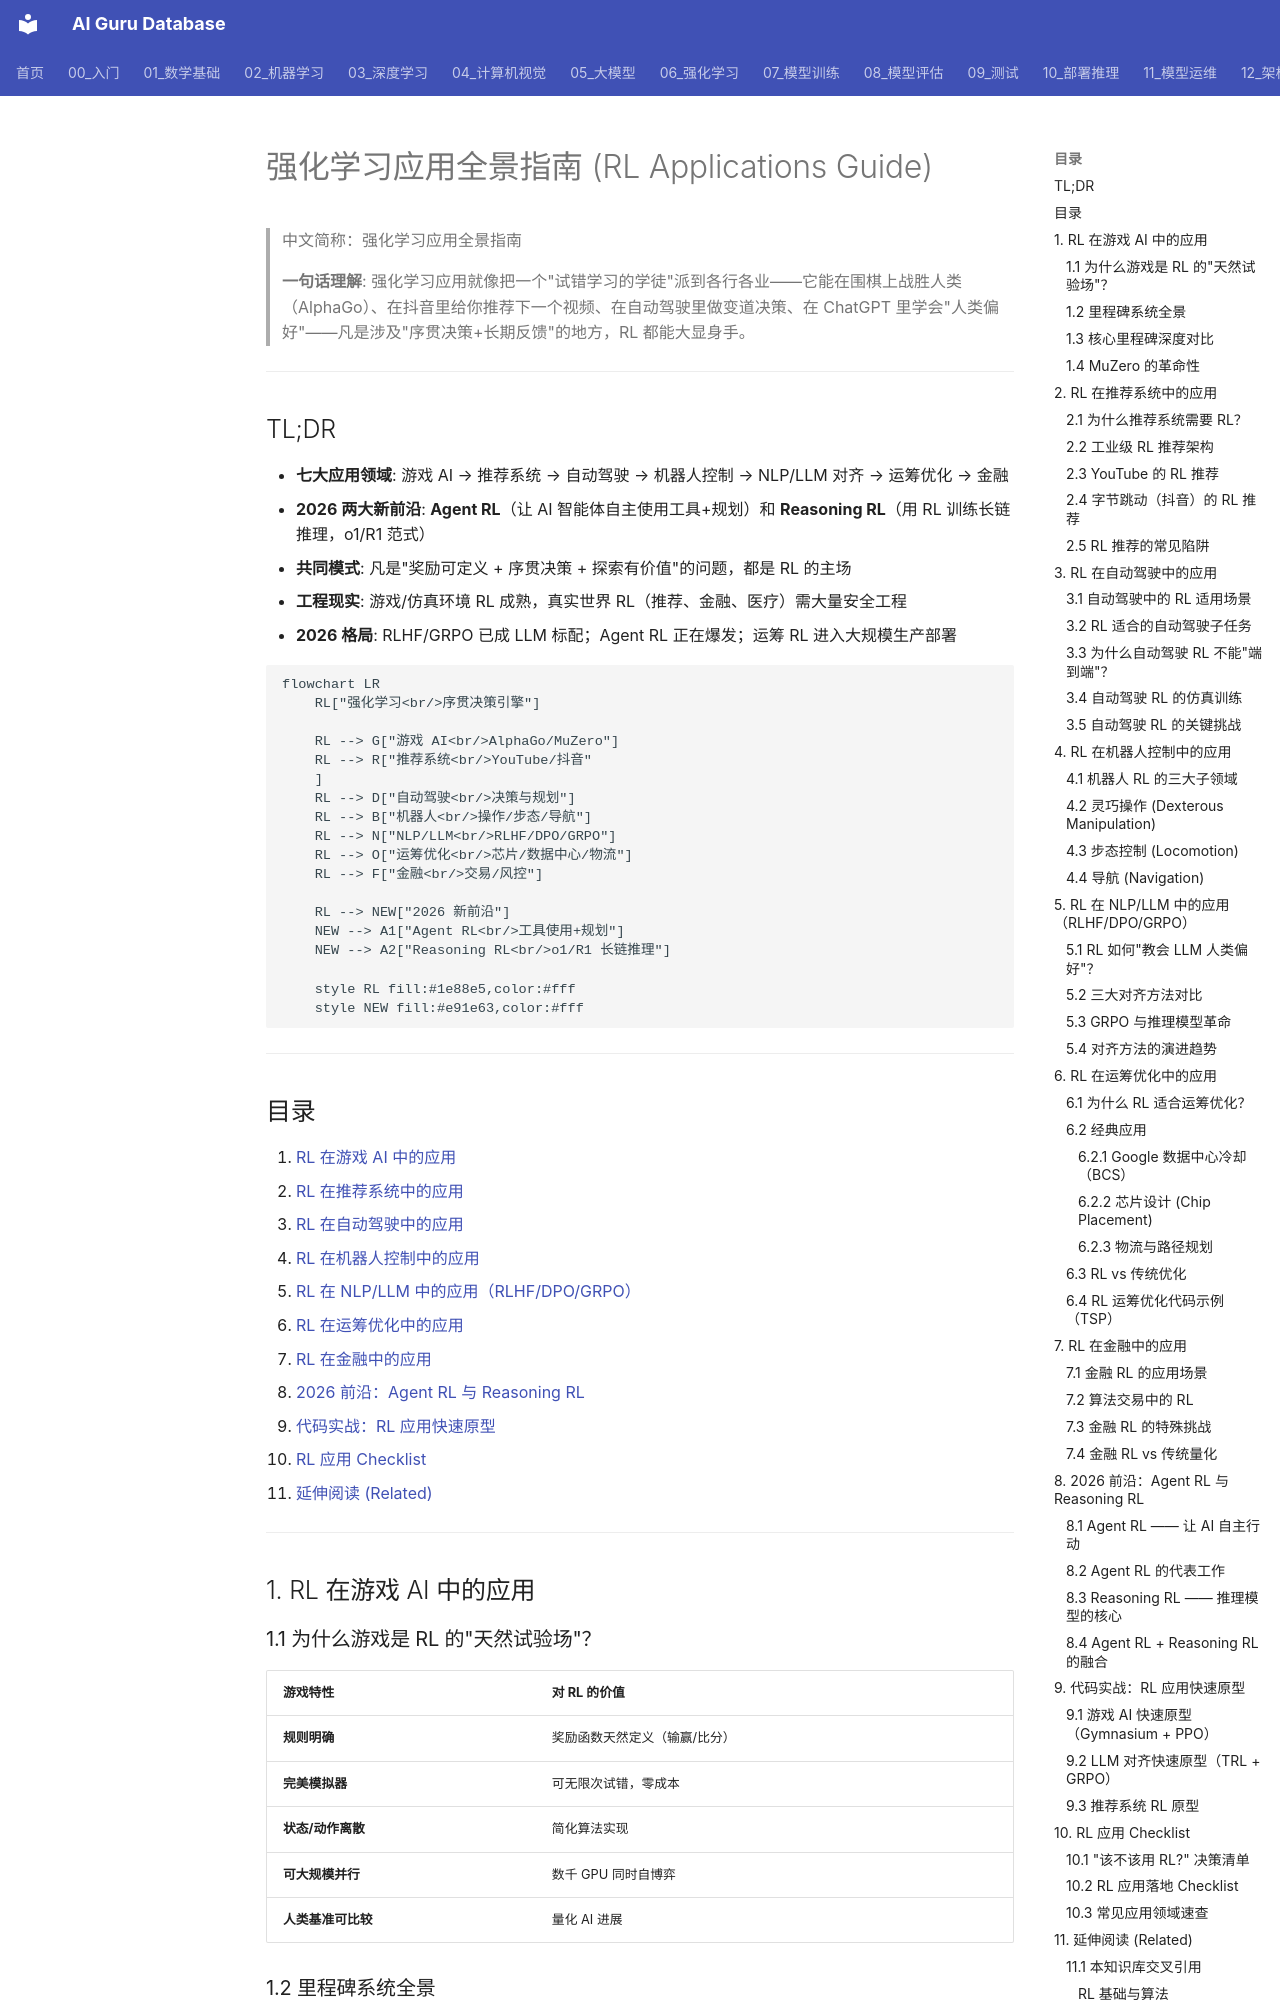

repository: ai-guru-global/ai-guru-database · page: 06_强化学习/04_强化学习应用/02_RL应用_指南/index.html · generator: mkdocs

---
title: "强化学习应用全景指南 (RL Applications Guide)"
category: "06-reinforcement-learning-applications"
tags: ["reinforcement-learning", "applications", "game-ai", "recommendation", "autonomous-driving", "robotics", "rlhf", "finance", "operations-research", "agent-rl"]
summary: "> **一句话理解**: 强化学习应用就像把一个'试错学习的学徒'派到各行各业——它能在围棋上战胜人类（AlphaGo）、在抖音里给你推荐下一个视频、在自动驾驶里做变道决策、在 ChatGPT 里学会'人类偏好'——凡是涉及'序贯决策+长期反馈'的地方，RL 都能大显身手。"
created: 2026-07-11
updated: 2026-07-11
tier: core
aliases:
  - "Rl Applications Guide"
  - "RL Applications Guide"
  - "强化学习应用指南"
  - RL_Applications_Guide
sources:
  - "Silver et al. (2016) Mastering the game of Go with deep neural networks (AlphaGo)"
  - "Schrittwieser et al. (2020) MuZero: Mastering Atari, Go, Chess and Shogi"
  - "Chen et al. (2019) Top-K Off-Policy Correction for YouTube Recommendations"
  - "Ouyang et al. (2022) Training language models to follow instructions (InstructGPT/RLHF)"
  - "DeepSeek (2025) DeepSeek-R1: Incentivizing Reasoning Capability via RL"
  - "Mirhoseini et al. (2021) Chip Placement with Deep Reinforcement Learning"

name_zh: "强化学习应用全景指南"
---

# 强化学习应用全景指南 (RL Applications Guide)

> 中文简称：强化学习应用全景指南

> **一句话理解**: 强化学习应用就像把一个"试错学习的学徒"派到各行各业——它能在围棋上战胜人类（AlphaGo）、在抖音里给你推荐下一个视频、在自动驾驶里做变道决策、在 ChatGPT 里学会"人类偏好"——凡是涉及"序贯决策+长期反馈"的地方，RL 都能大显身手。

---

## TL;DR

- **七大应用领域**: 游戏 AI → 推荐系统 → 自动驾驶 → 机器人控制 → NLP/LLM 对齐 → 运筹优化 → 金融
- **2026 两大新前沿**: **Agent RL**（让 AI 智能体自主使用工具+规划）和 **Reasoning RL**（用 RL 训练长链推理，o1/R1 范式）
- **共同模式**: 凡是"奖励可定义 + 序贯决策 + 探索有价值"的问题，都是 RL 的主场
- **工程现实**: 游戏/仿真环境 RL 成熟，真实世界 RL（推荐、金融、医疗）需大量安全工程
- **2026 格局**: RLHF/GRPO 已成 LLM 标配；Agent RL 正在爆发；运筹 RL 进入大规模生产部署

```mermaid
flowchart LR
    RL["强化学习<br/>序贯决策引擎"]

    RL --> G["游戏 AI<br/>AlphaGo/MuZero"]
    RL --> R["推荐系统<br/>YouTube/抖音"
    ]
    RL --> D["自动驾驶<br/>决策与规划"]
    RL --> B["机器人<br/>操作/步态/导航"]
    RL --> N["NLP/LLM<br/>RLHF/DPO/GRPO"]
    RL --> O["运筹优化<br/>芯片/数据中心/物流"]
    RL --> F["金融<br/>交易/风控"]

    RL --> NEW["2026 新前沿"]
    NEW --> A1["Agent RL<br/>工具使用+规划"]
    NEW --> A2["Reasoning RL<br/>o1/R1 长链推理"]

    style RL fill:#1e88e5,color:#fff
    style NEW fill:#e91e63,color:#fff
```

---
